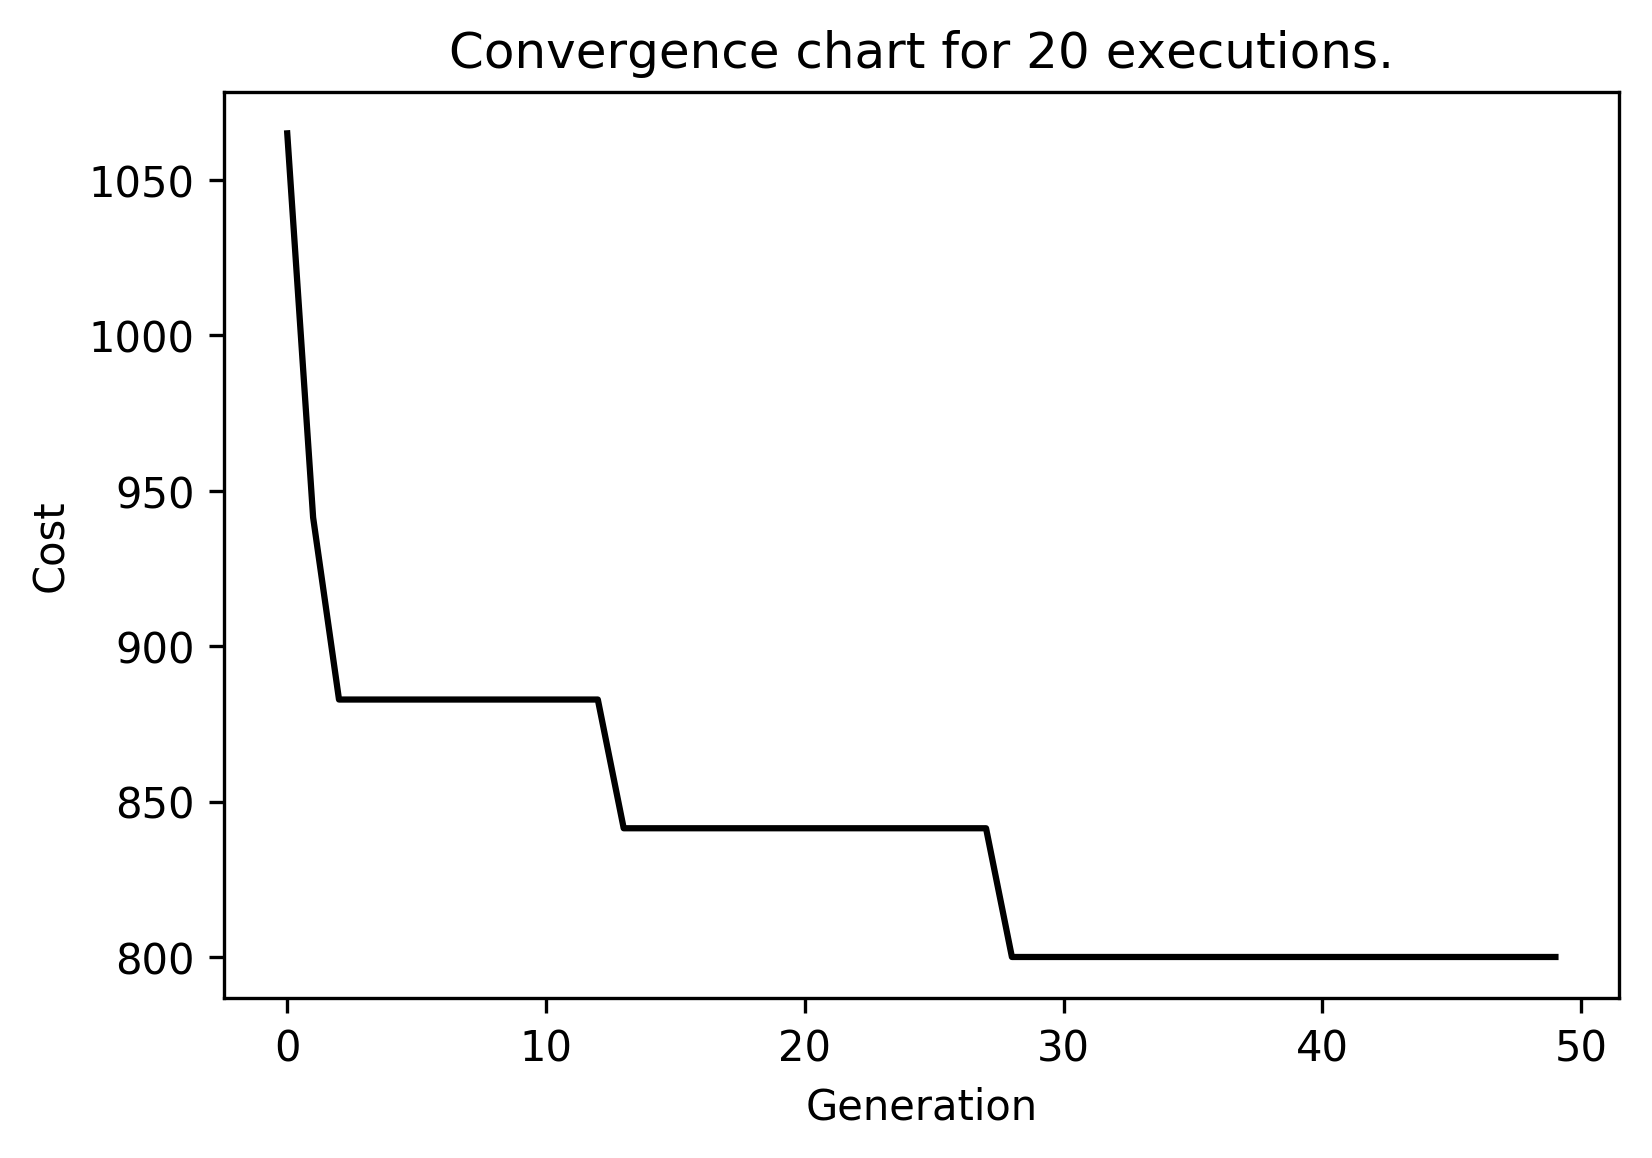

Values plotted in this chart, from the file beside it:
run0; 0; 6180.337847847462; 35474.15222887045; 27314.258784039583; 164233876.39343733; 12815.37656073505; 35474.15222887045; 42568.98267464454; 60944.41695089275
run0; 1; 982.8; 31193; 25333; 224382813; 14979; 31193; 37432; 63354
run0; 2; 982.8; 30611; 23751; 189605850; 13770; 30611; 36734; 57052
run0; 3; 982.8; 29146; 23263; 207765872; 14414; 29146; 34975; 57052
run0; 4; 982.8; 29243; 22272; 212104791; 14564; 29243; 35092; 52951
run0; 5; 982.8; 28201; 22467; 236720363; 15386; 28201; 33841; 54974
run0; 6; 982.8; 25308; 20854; 190147343; 13789; 25308; 30369; 52951
run0; 7; 982.8; 24527; 19893; 158290168; 12581; 24527; 29432; 49451
run0; 8; 982.8; 21218; 18514; 174367157; 13205; 21218; 25461; 52974
run0; 9; 982.8; 21713; 18833; 196666837; 14024; 21713; 26055; 52974
run0; 10; 982.8; 23108; 20631; 259440356; 16107; 23108; 27730; 64382
run0; 11; 982.8; 24714; 21757; 233156030; 15269; 24714; 29657; 64382
run0; 12; 982.8; 24872; 20719; 210811698; 14519; 24872; 29847; 53489
run0; 13; 982.8; 26522; 22553; 194917405; 13961; 26522; 31826; 60654
run0; 14; 982.8; 25885; 22263; 214621367; 14650; 25885; 31062; 61479
run0; 15; 982.8; 24928; 20970; 217128838; 14735; 24928; 29913; 55092
run0; 16; 982.8; 25294; 20496; 195150246; 13970; 25294; 30353; 50927
run0; 17; 982.8; 22981; 19165; 179051898; 13381; 22981; 27577; 49474
run0; 18; 982.8; 24250; 21219; 176385803; 13281; 24250; 29100; 61479
run0; 19; 982.8; 22022; 18687; 142592264; 11941; 22022; 26426; 49803
run0; 20; 982.8; 22379; 18887; 155476776; 12469; 22379; 26854; 49803
run0; 21; 982.8; 22189; 19522; 167820926; 12955; 22189; 26627; 57480
run0; 22; 982.8; 20738; 18146; 147176083; 12132; 20738; 24885; 52356
run0; 23; 982.8; 21886; 19429; 163336825; 12780; 21886; 26264; 59125
run0; 24; 982.8; 21642; 18871; 133087285; 11536; 21642; 25970; 53915
run0; 25; 982.8; 20534; 17270; 121011900; 11001; 20534; 24640; 45132
run0; 26; 965; 20723; 18456; 119625862; 10937; 20723; 24867; 56849
run0; 27; 965; 20285; 16937; 127594810; 11296; 20285; 24342; 43693
run0; 28; 965; 20267; 16924; 120174778; 10962; 20267; 24320; 43675
run0; 29; 965; 21636; 17281; 87469750; 9353; 21636; 25963; 42173
run0; 30; 965; 21421; 16720; 92298211; 9607; 21421; 25705; 40064
run0; 31; 965; 21390; 17532; 107454350; 10366; 21390; 25668; 44038
run0; 32; 965; 20418; 16116; 81431119; 9024; 20418; 24502; 38884
run0; 33; 965; 21218; 18097; 86984006; 9327; 21218; 25461; 48756
run0; 34; 965; 21379; 17241; 91814317; 9582; 21379; 25655; 42471
run0; 35; 965; 20630; 18002; 100664112; 10033; 20630; 24756; 51506
run0; 36; 965; 20475; 17901; 107774041; 10381; 20475; 24570; 51506
run0; 37; 965; 19070; 16228; 81227075; 9013; 19070; 22883; 43369
run0; 38; 965; 18813; 15465; 75159248; 8669; 18813; 22575; 38874
run0; 39; 965; 18112; 16155; 85859553; 9266; 18112; 21735; 49849
run0; 40; 965; 17175; 13257; 67535916; 8218; 17175; 20610; 31385
run0; 41; 965; 18078; 14366; 76607288; 8753; 18078; 21693; 34749
run0; 42; 965; 18531; 14990; 78089684; 8837; 18531; 22237; 36917
run0; 43; 965; 18199; 16209; 91352906; 9558; 18199; 21838; 49729
run0; 44; 965; 19275; 16689; 91266664; 9553; 19275; 23130; 46575
run0; 45; 965; 18555; 16225; 92855273; 9636; 18555; 22265; 46575
run0; 46; 965; 16856; 14792; 90363654; 9506; 16856; 20227; 42815
run0; 47; 965; 17956; 15745; 109816033; 10479; 17956; 21547; 45561
run0; 48; 965; 19935; 16093; 92411781; 9613; 19935; 23922; 39620
run0; 49; 965; 18531; 14977; 59583827; 7719; 18531; 22237; 36850
run1; 0; 1271; 33603; 23491; 119789019; 10945; 33603; 40324; 55092
run1; 1; 1271; 33159; 23165; 126365983; 11241; 33159; 39791; 54320
run1; 2; 1230; 32481; 27062; 162602292; 12752; 32481; 38977; 69944
run1; 3; 1230; 34247; 23532; 149605132; 12231; 34247; 41097; 55353
run1; 4; 1107; 33375; 23575; 127297124; 11283; 33375; 40050; 55353
run1; 5; 1107; 34797; 26078; 121970349; 11044; 34797; 41756; 61687
run1; 6; 1107; 33006; 23779; 162537038; 12749; 33006; 39607; 55828
run1; 7; 1107; 32736; 23904; 151623162; 12314; 32736; 39283; 56184
run1; 8; 1065; 33935; 23590; 149897439; 12243; 33935; 40722; 55500
run1; 9; 982.8; 34151; 25311; 158546717; 12592; 34151; 40981; 59777
run1; 10; 982.8; 33209; 23387; 189526521; 13767; 33209; 39851; 55002
... 939 more rows
